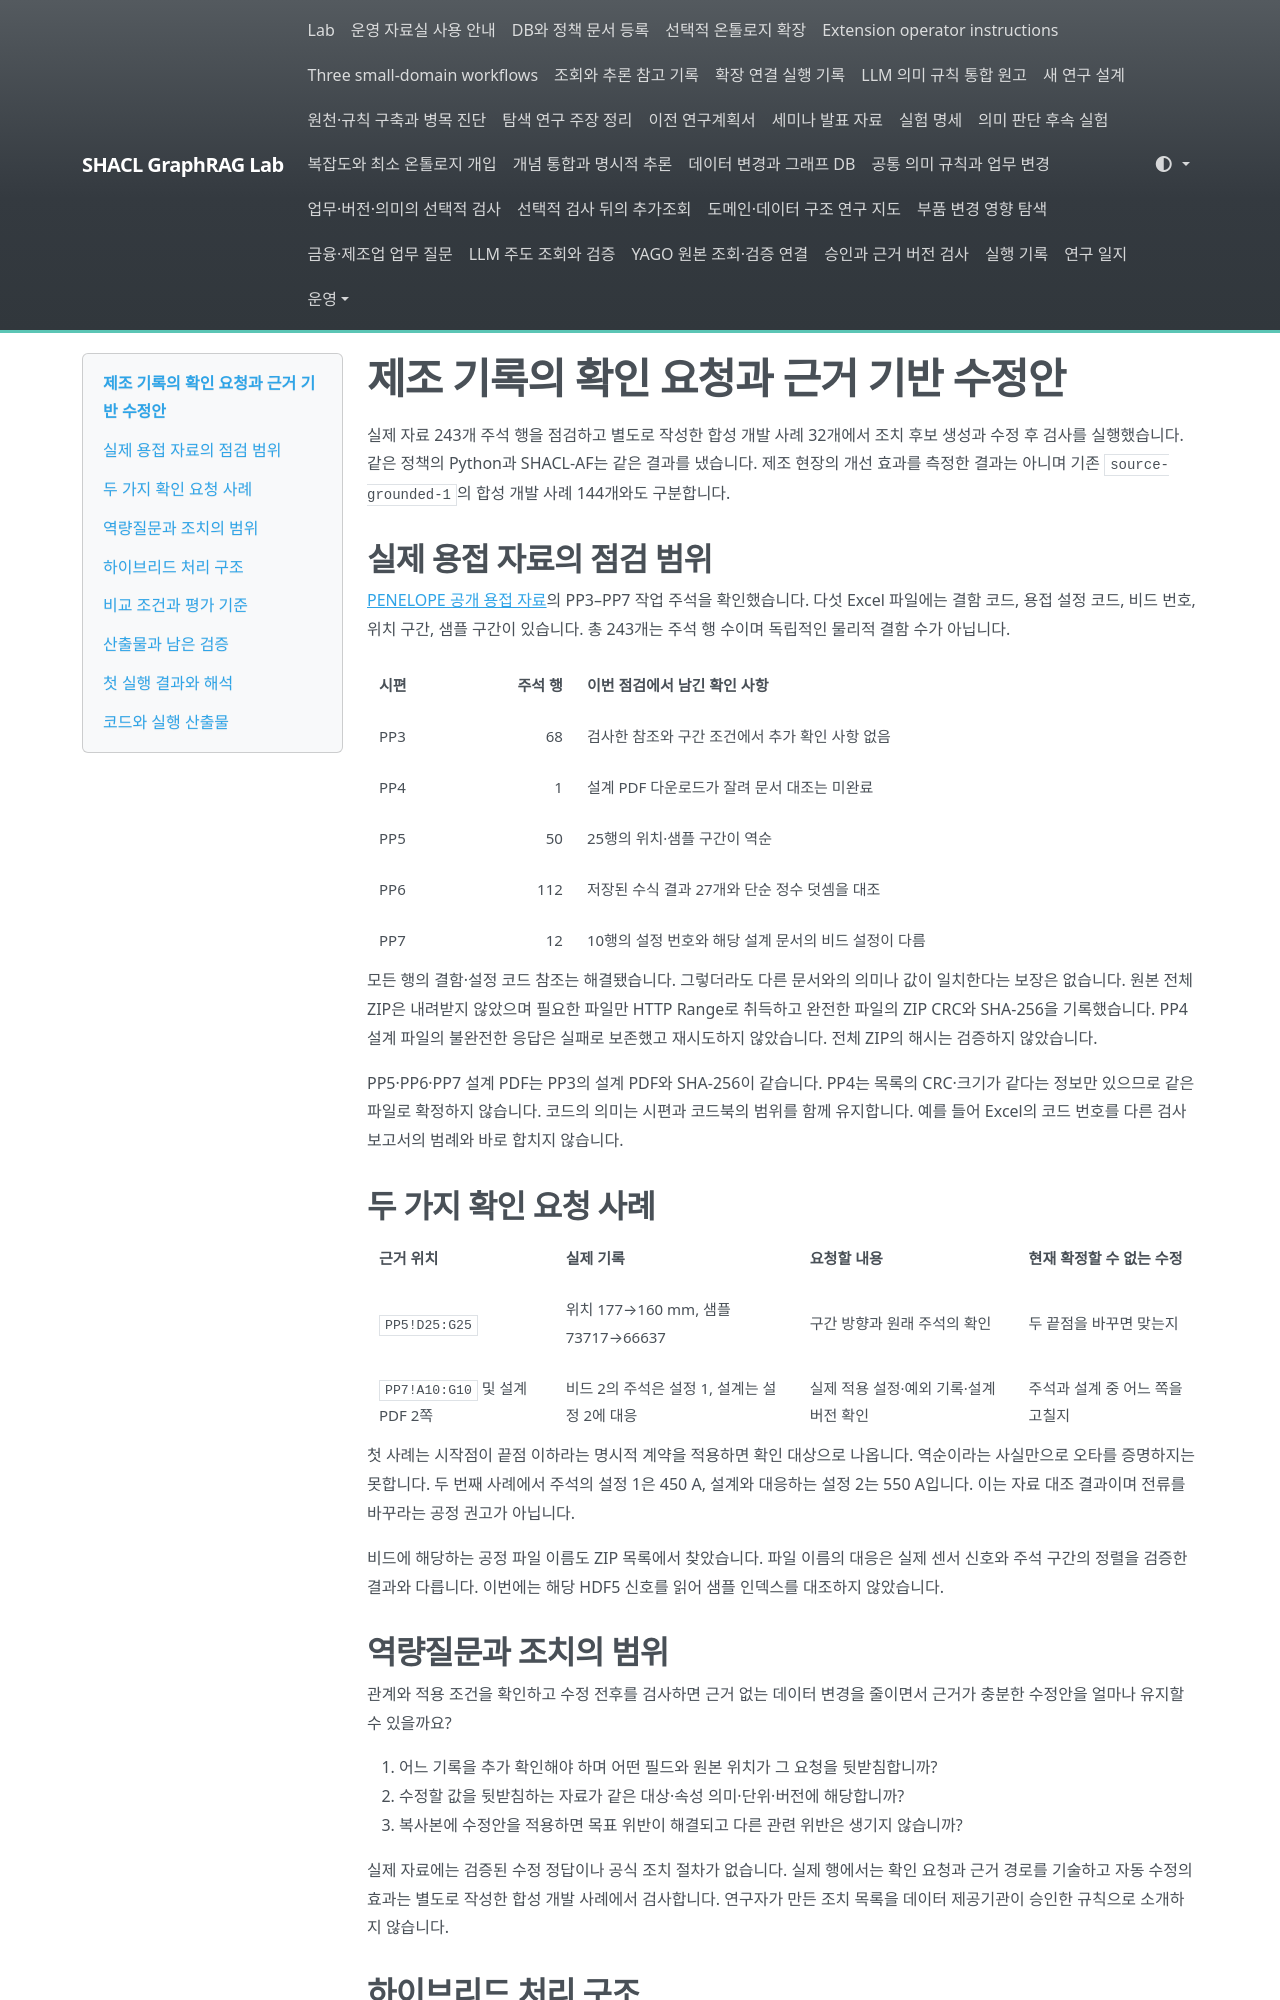

repository: shinysong/shacl-graphrag · page: experiments/actionable-evidence-study/index.html · generator: mkdocs

# 제조 기록의 확인 요청과 근거 기반 수정안

실제 자료 243개 주석 행을 점검하고 별도로 작성한 합성 개발 사례 32개에서 조치 후보 생성과 수정 후 검사를 실행했습니다. 같은 정책의 Python과 SHACL-AF는 같은 결과를 냈습니다. 제조 현장의 개선 효과를 측정한 결과는 아니며 기존 `source-grounded-1`의 합성 개발 사례 144개와도 구분합니다.

## 실제 용접 자료의 점검 범위

[PENELOPE 공개 용접 자료](https://zenodo.org/records/15083865)의 PP3–PP7 작업 주석을 확인했습니다. 다섯 Excel 파일에는 결함 코드, 용접 설정 코드, 비드 번호, 위치 구간, 샘플 구간이 있습니다. 총 243개는 주석 행 수이며 독립적인 물리적 결함 수가 아닙니다.

| 시편 | 주석 행 | 이번 점검에서 남긴 확인 사항 |
|---|---:|---|
| PP3 | 68 | 검사한 참조와 구간 조건에서 추가 확인 사항 없음 |
| PP4 | 1 | 설계 PDF 다운로드가 잘려 문서 대조는 미완료 |
| PP5 | 50 | 25행의 위치·샘플 구간이 역순 |
| PP6 | 112 | 저장된 수식 결과 27개와 단순 정수 덧셈을 대조 |
| PP7 | 12 | 10행의 설정 번호와 해당 설계 문서의 비드 설정이 다름 |

모든 행의 결함·설정 코드 참조는 해결됐습니다. 그렇더라도 다른 문서와의 의미나 값이 일치한다는 보장은 없습니다. 원본 전체 ZIP은 내려받지 않았으며 필요한 파일만 HTTP Range로 취득하고 완전한 파일의 ZIP CRC와 SHA-256을 기록했습니다. PP4 설계 파일의 불완전한 응답은 실패로 보존했고 재시도하지 않았습니다. 전체 ZIP의 해시는 검증하지 않았습니다.

PP5·PP6·PP7 설계 PDF는 PP3의 설계 PDF와 SHA-256이 같습니다. PP4는 목록의 CRC·크기가 같다는 정보만 있으므로 같은 파일로 확정하지 않습니다. 코드의 의미는 시편과 코드북의 범위를 함께 유지합니다. 예를 들어 Excel의 코드 번호를 다른 검사 보고서의 범례와 바로 합치지 않습니다.

## 두 가지 확인 요청 사례

| 근거 위치 | 실제 기록 | 요청할 내용 | 현재 확정할 수 없는 수정 |
|---|---|---|---|
| `PP5!D25:G25` | 위치 177→160 mm, 샘플 73717→66637 | 구간 방향과 원래 주석의 확인 | 두 끝점을 바꾸면 맞는지 |
| `PP7!A10:G10` 및 설계 PDF 2쪽 | 비드 2의 주석은 설정 1, 설계는 설정 2에 대응 | 실제 적용 설정·예외 기록·설계 버전 확인 | 주석과 설계 중 어느 쪽을 고칠지 |

첫 사례는 시작점이 끝점 이하라는 명시적 계약을 적용하면 확인 대상으로 나옵니다. 역순이라는 사실만으로 오타를 증명하지는 못합니다. 두 번째 사례에서 주석의 설정 1은 450 A, 설계와 대응하는 설정 2는 550 A입니다. 이는 자료 대조 결과이며 전류를 바꾸라는 공정 권고가 아닙니다.

비드에 해당하는 공정 파일 이름도 ZIP 목록에서 찾았습니다. 파일 이름의 대응은 실제 센서 신호와 주석 구간의 정렬을 검증한 결과와 다릅니다. 이번에는 해당 HDF5 신호를 읽어 샘플 인덱스를 대조하지 않았습니다.

## 역량질문과 조치의 범위

관계와 적용 조건을 확인하고 수정 전후를 검사하면 근거 없는 데이터 변경을 줄이면서 근거가 충분한 수정안을 얼마나 유지할 수 있을까요?

1. 어느 기록을 추가 확인해야 하며 어떤 필드와 원본 위치가 그 요청을 뒷받침합니까?
2. 수정할 값을 뒷받침하는 자료가 같은 대상·속성 의미·단위·버전에 해당합니까?
3. 복사본에 수정안을 적용하면 목표 위반이 해결되고 다른 관련 위반은 생기지 않습니까?

실제 자료에는 검증된 수정 정답이나 공식 조치 절차가 없습니다. 실제 행에서는 확인 요청과 근거 경로를 기술하고 자동 수정의 효과는 별도로 작성한 합성 개발 사례에서 검사합니다. 연구자가 만든 조치 목록을 데이터 제공기관이 승인한 규칙으로 소개하지 않습니다.
